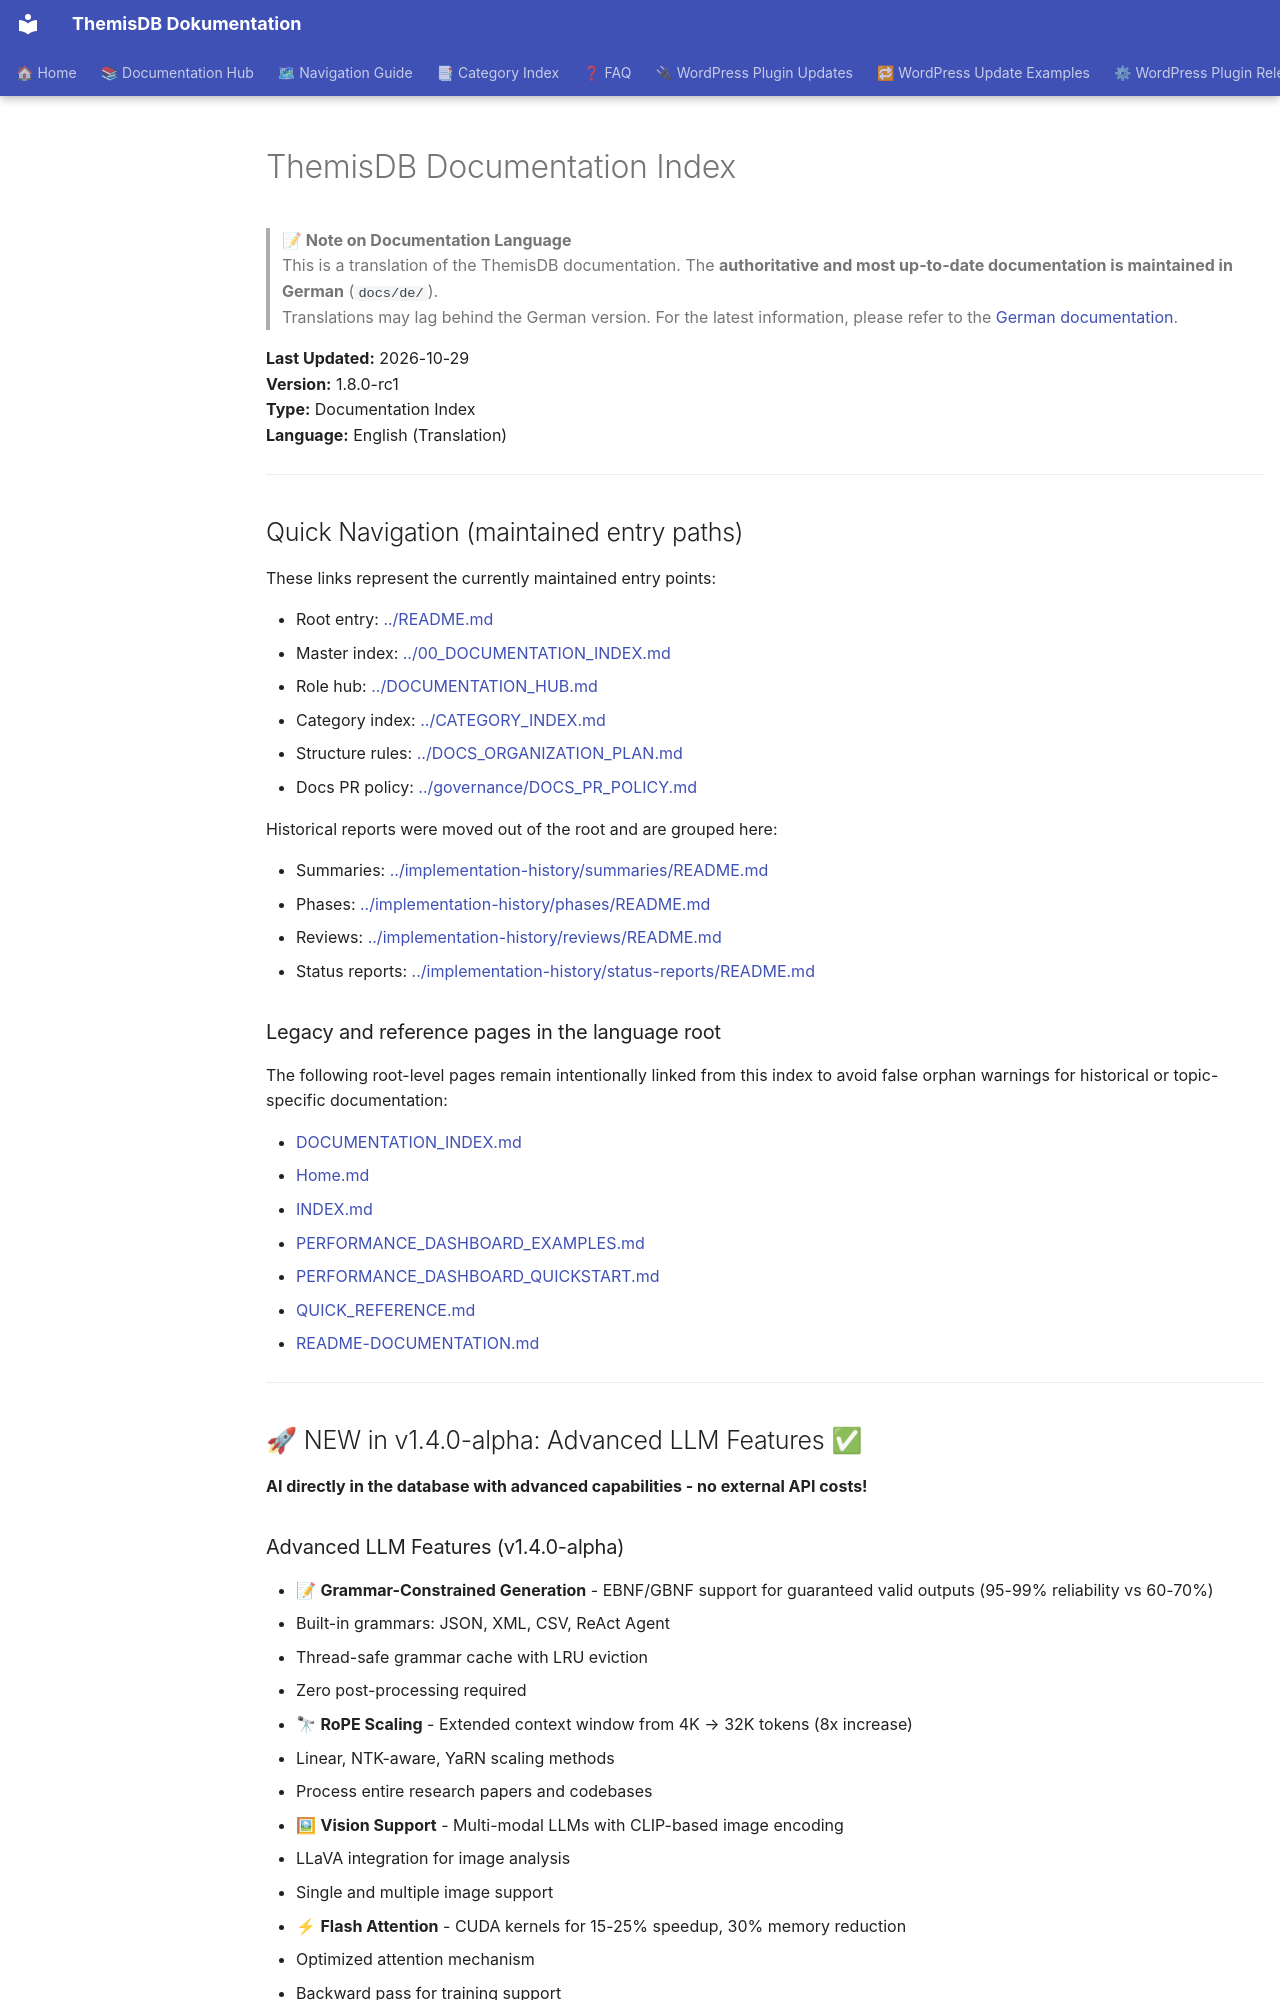

repository: makr-code/ThemisDB · page: en/index.html · generator: mkdocs

---
Author: "ThemisDB Team"
Created: "2026-10-29"
Last Updated: "2026-10-29"
Status: "active"
---

# ThemisDB Documentation Index

> **📝 Note on Documentation Language**  
> This is a translation of the ThemisDB documentation. The **authoritative and most up-to-date documentation is maintained in German** (`docs/de/`).  
> Translations may lag behind the German version. For the latest information, please refer to the [German documentation](../de/README.md).

**Last Updated:** 2026-10-29  
**Version:** 1.8.0-rc1  
**Type:** Documentation Index  
**Language:** English (Translation)

---

## Quick Navigation (maintained entry paths)

These links represent the currently maintained entry points:

- Root entry: [../README.md](../README.md)
- Master index: [../00_DOCUMENTATION_INDEX.md](../00_DOCUMENTATION_INDEX.md)
- Role hub: [../DOCUMENTATION_HUB.md](../DOCUMENTATION_HUB.md)
- Category index: [../CATEGORY_INDEX.md](../CATEGORY_INDEX.md)
- Structure rules: [../DOCS_ORGANIZATION_PLAN.md](../DOCS_ORGANIZATION_PLAN.md)
- Docs PR policy: [../governance/DOCS_PR_POLICY.md](../governance/DOCS_PR_POLICY.md)

Historical reports were moved out of the root and are grouped here:

- Summaries: [../implementation-history/summaries/README.md](../implementation-history/summaries/README.md)
- Phases: [../implementation-history/phases/README.md](../implementation-history/phases/README.md)
- Reviews: [../implementation-history/reviews/README.md](../implementation-history/reviews/README.md)
- Status reports: [../implementation-history/status-reports/README.md](../implementation-history/status-reports/README.md)

### Legacy and reference pages in the language root

The following root-level pages remain intentionally linked from this index to avoid false orphan warnings for historical or topic-specific documentation:

- [DOCUMENTATION_INDEX.md](DOCUMENTATION_INDEX.md)
- [Home.md](Home.md)
- [INDEX.md](INDEX.md)
- [PERFORMANCE_DASHBOARD_EXAMPLES.md](PERFORMANCE_DASHBOARD_EXAMPLES.md)
- [PERFORMANCE_DASHBOARD_QUICKSTART.md](PERFORMANCE_DASHBOARD_QUICKSTART.md)
- [QUICK_REFERENCE.md](QUICK_REFERENCE.md)
- [README-DOCUMENTATION.md](README-DOCUMENTATION.md)

---

## 🚀 NEW in v1.4.0-alpha: Advanced LLM Features ✅

**AI directly in the database with advanced capabilities - no external API costs!**
